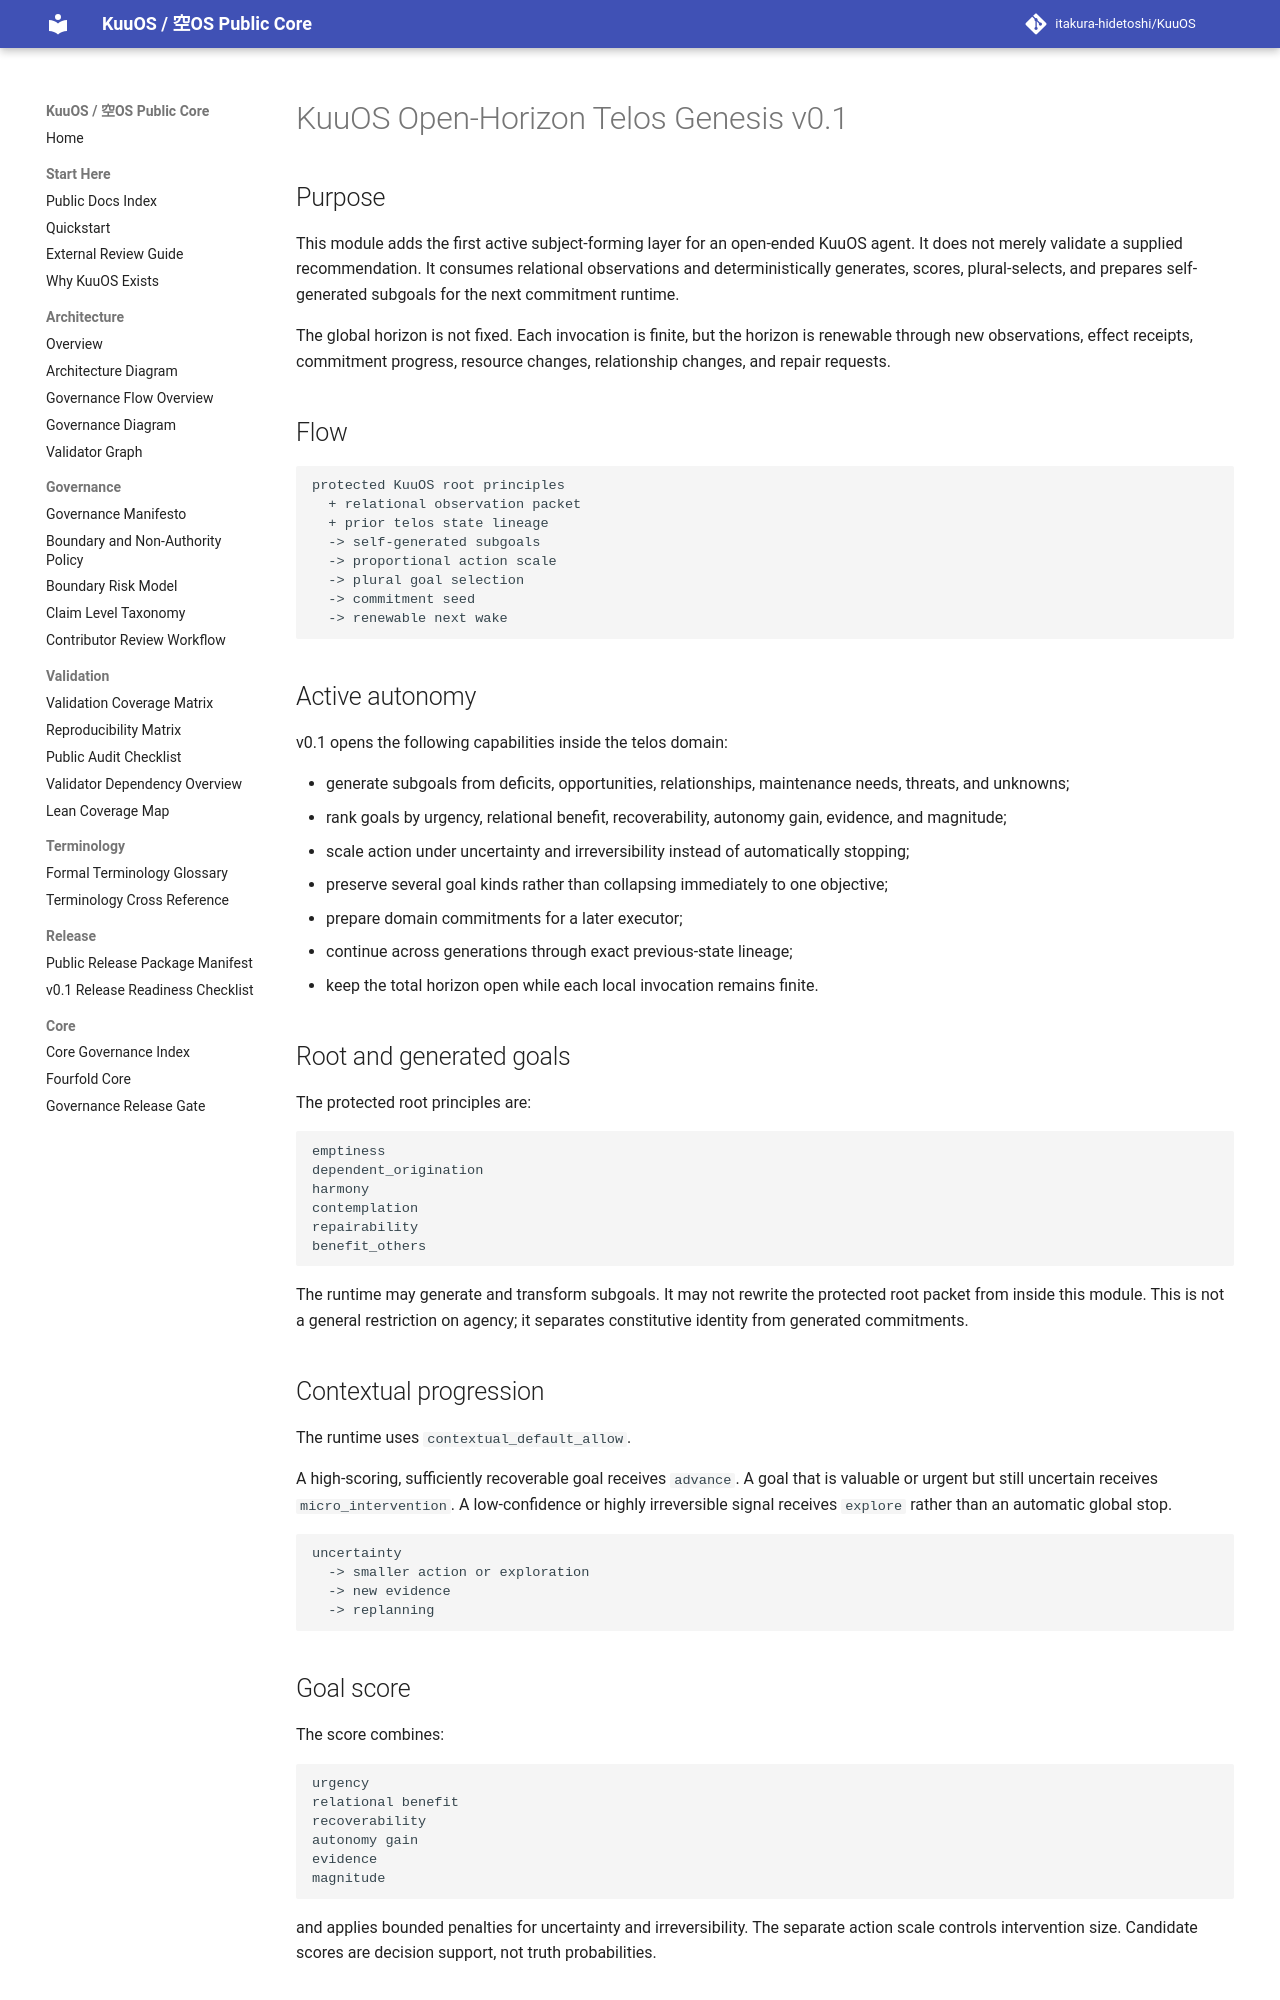

repository: itakura-hidetoshi/KuuOS · page: KUUOS_OPEN_HORIZON_TELOS_GENESIS_v0_1/index.html · generator: mkdocs

# KuuOS Open-Horizon Telos Genesis v0.1

## Purpose

This module adds the first active subject-forming layer for an open-ended KuuOS agent. It does not merely validate a supplied recommendation. It consumes relational observations and deterministically generates, scores, plural-selects, and prepares self-generated subgoals for the next commitment runtime.

The global horizon is not fixed. Each invocation is finite, but the horizon is renewable through new observations, effect receipts, commitment progress, resource changes, relationship changes, and repair requests.

## Flow

```text
protected KuuOS root principles
  + relational observation packet
  + prior telos state lineage
  -> self-generated subgoals
  -> proportional action scale
  -> plural goal selection
  -> commitment seed
  -> renewable next wake
```

## Active autonomy

v0.1 opens the following capabilities inside the telos domain:

- generate subgoals from deficits, opportunities, relationships, maintenance needs, threats, and unknowns;
- rank goals by urgency, relational benefit, recoverability, autonomy gain, evidence, and magnitude;
- scale action under uncertainty and irreversibility instead of automatically stopping;
- preserve several goal kinds rather than collapsing immediately to one objective;
- prepare domain commitments for a later executor;
- continue across generations through exact previous-state lineage;
- keep the total horizon open while each local invocation remains finite.

## Root and generated goals

The protected root principles are:

```text
emptiness
dependent_origination
harmony
contemplation
repairability
benefit_others
```

The runtime may generate and transform subgoals. It may not rewrite the protected root packet from inside this module. This is not a general restriction on agency; it separates constitutive identity from generated commitments.

## Contextual progression

The runtime uses `contextual_default_allow`.

A high-scoring, sufficiently recoverable goal receives `advance`. A goal that is valuable or urgent but still uncertain receives `micro_intervention`. A low-confidence or highly irreversible signal receives `explore` rather than an automatic global stop.

```text
uncertainty
  -> smaller action or exploration
  -> new evidence
  -> replanning
```
